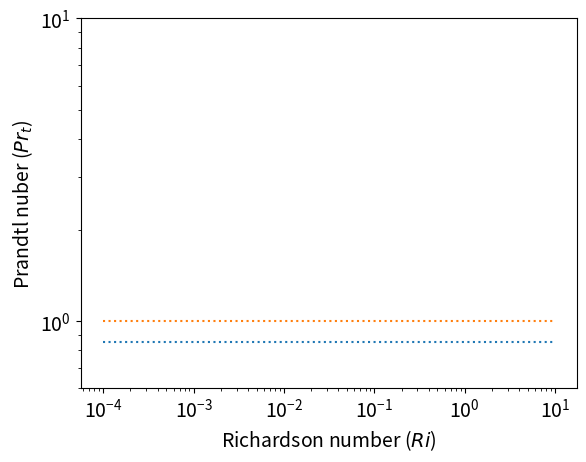

Write the Python code that produced this figure. (Note: this script raises an exception after producing the figure.)
"""
----------------------------------
Turbulence models
MSc Project @ Reading:
    Somrath Kanoksirirath
    StudentID 26835996
----------------------------------
plotPr.py = plot Prandtl number of most first-order models
----------------------------------
 Copyright (c) 2019, Somrath Kanoksirirath.
 All rights reserved under BSD 3-clause license.
"""

import numpy as np
import matplotlib.pyplot as plt


def WageningenU(Ri):

    Pr = np.zeros_like(Ri)
    for i in range(len(Ri)):

        if Ri[i] > 0 :
            if Ri[i] > 1. : # because \psi --> infinity (cut-off)
                Pr[i] = 1.
            else:
                psi = rootBisect(psiRi_Stable, Ri[i], 0., 1e7)
                Pr[i] = phiStable(psi, 0.8, 7.5)/phiStable(psi, 0.8, 5.0)
        else:
            if Ri[i] < -1e7 : # As if Ri = -infinity (cut-off)
                Pr[i] = 114.72/11397.
            else:
                psi = rootBisect(psiRi_UnStable, Ri[i], -1e7, 0.)
                Pr[i] = phiUnStable(psi, 15., -0.5)/phiUnStable(psi, 20., -0.25)

    return Pr


def psiRi_Stable(psi, Ri):
    return psi*phiStable(psi, 0.8, 7.5) \
             - Ri*phiStable(psi, 0.8, 5.0)**2


def phiStable(psi, a, b):
    return 1. + b*psi*(1.+b*psi/a)**(a-1.)


def psiRi_UnStable(psi, Ri):
    return psi*phiUnStable(psi, 15., -0.5) \
             - Ri*phiUnStable(psi, 20., -0.25)**2


def phiUnStable(psi, g, p):
    return (1. - g*psi)**p


def rootBisect(func, arg, a0, b0, nmax=10000, e=1e-5):
    """
    Find a root of function f by bisection method
    between a and b to tolerance e.
    with Maximum nmax iterations.
    Returns:
    the root and the number of iterations used
    """

    a = a0
    b = b0
    for it in range(nmax):
        c = 0.5*(a+b)
        if func(a,arg)*func(c,arg)<0 :
            b = c
        else:
            a = c

        if abs(func(c,arg)) < abs(e):
            break

    else:
        # Execute if loop ends normally without "break"
        raise Exception("No root found between ", a0," and ", b0,
                        " when Ri =", arg)

    return c


def JMA(Ri):

    Pr = np.zeros_like(Ri)
    Sm = 1.4364382111648997 \
                        *(0.2748189177673626-Ri) \
                        *(0.32487817068599273-Ri) \
                        /(1.-Ri)/(0.3161958453336602 - Ri)
    Sh = 1.9777386666666668*(0.2748189177673626-Ri)/(1.-Ri)
    Pr[ Ri<0.275] = np.divide(Sm,Sh)[ Ri<0.275]
    Pr[ Ri>=0.275 ] = 1.

    return Pr



def plotPr(Ri, PrFunc, names, style='-'):

    font = {"size" : 14}
    plt.rc("font", **font)
    plt.rc('legend', fontsize=11)
    plt.figure(0)

    for i in range(len(PrFunc)) :
        plt.loglog(Ri, PrFunc[i](Ri), style, label=names[i])

    plt.figure(0)
    plt.xlabel(r'Richardson number ($Ri$)')
    plt.ylabel(r'Prandtl nuber ($Pr_t$)')
    plt.ylim(0.6,10)
    plt.savefig('./Result/Pr.png')
    plt.legend()
    plt.tight_layout()
    #plt.grid()
    plt.grid(True, which="both", ls=":", color='0.75')
    plt.show()


def main():

    ECMWF = lambda r : np.divide(1 + 15*r*np.sqrt(1 + 5*r), 1 + 10*r/np.sqrt(1+5*r))
    MetOffice = lambda r : np.ones_like(r)
    NOAA_NCEP = lambda r : 1.5 + 3.08*r
    Pr085 = lambda r : 0.85*np.ones_like(r)
    Surface = lambda r : (1 + 7.8*r)/(1 + 4.8*r)

    # - - - - -

    Ri = np.power(10, np.arange(-4,1, 0.01))

    name_list = ['Pr=0.85','MetOffice/Pr=1']
    model_list = name_list.copy()
    model_list[0] = Pr085
    model_list[1] = MetOffice
    plotPr(Ri, model_list, name_list, style=':')

    name_list = ['ECMWF','NOAA-NCEP','JMA','WageningenU']
    model_list = name_list.copy()
    model_list[0] = ECMWF
    model_list[1] = NOAA_NCEP
    model_list[2] = JMA
    model_list[3] = WageningenU
    plotPr(Ri, model_list, name_list, style='-')

    name_list = ['Surface BC']
    model_list = name_list.copy()
    model_list[0] = Surface
    plotPr(Ri, model_list, name_list, style='--')


main()


